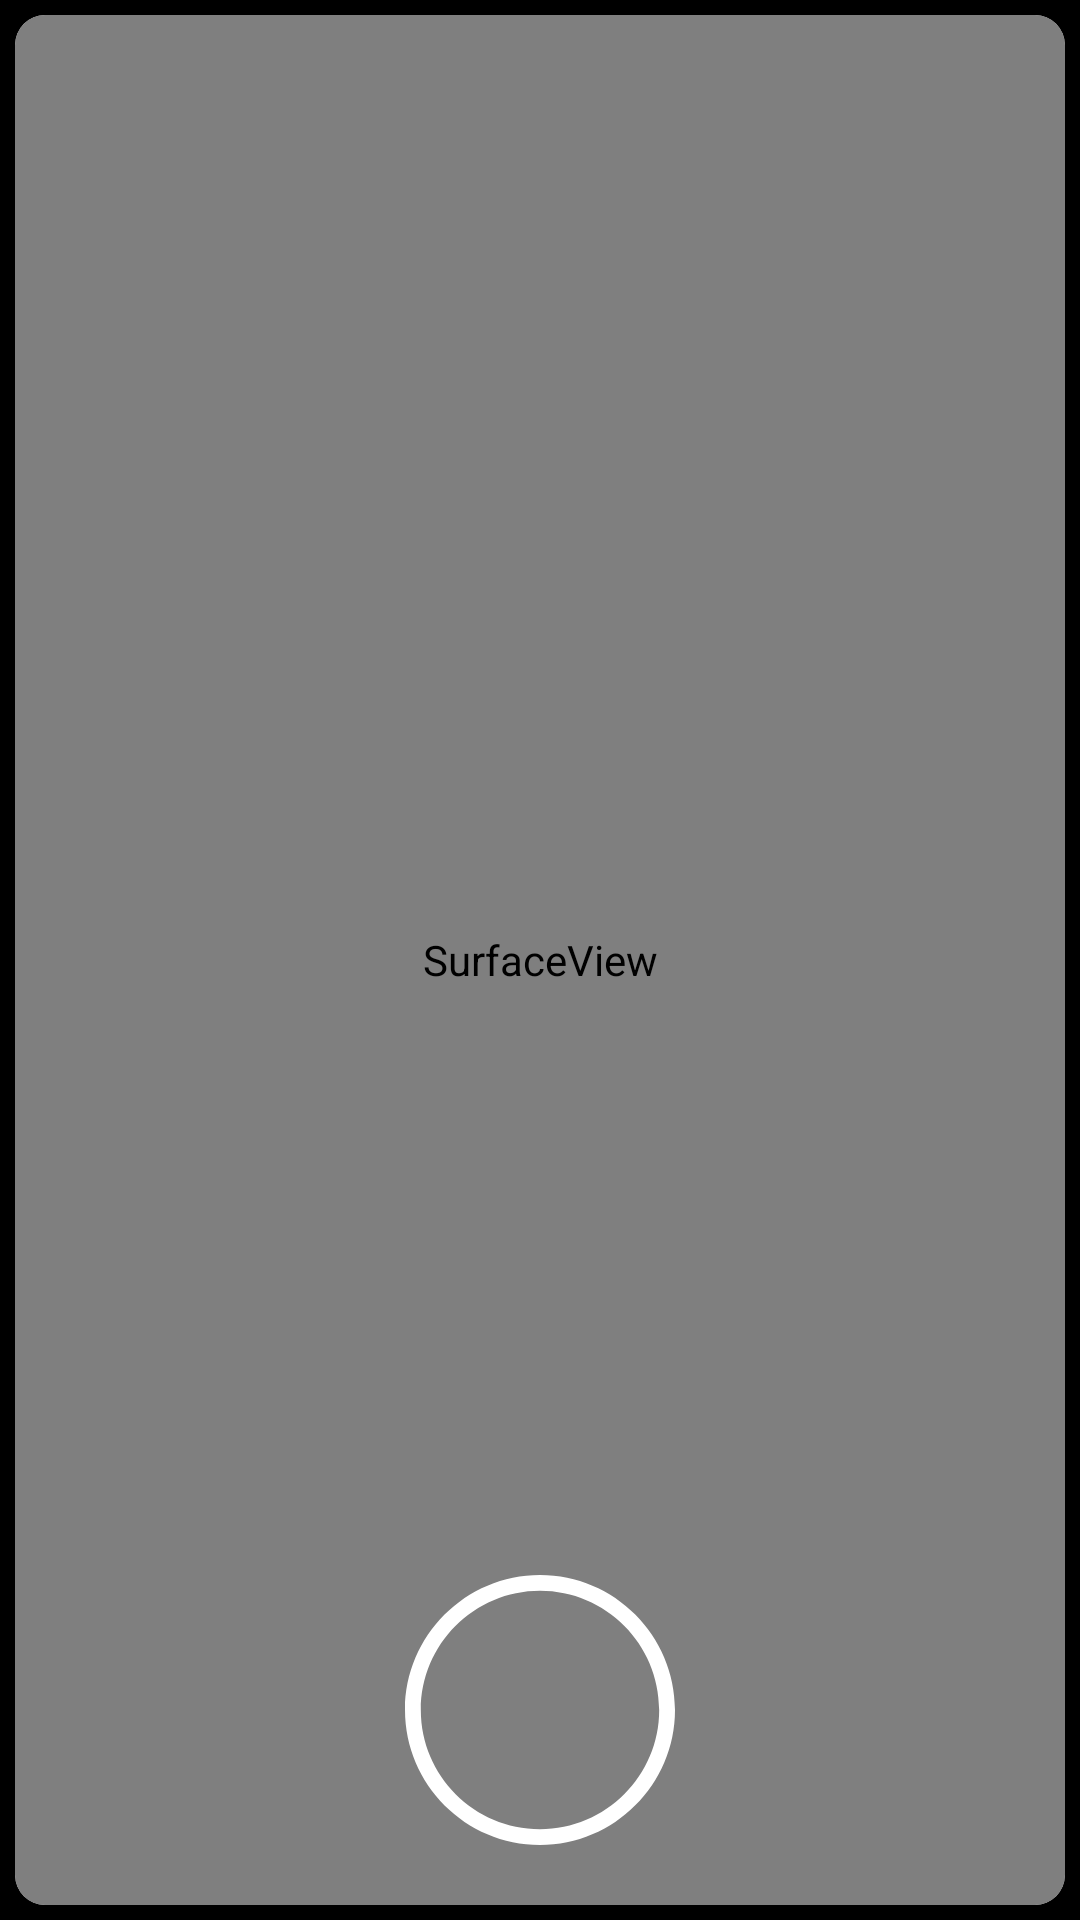

The Android layout XML behind this screen, and the referenced resources:
<!-- AndroidManifest.xml: application theme Theme.SnapchatClone -->
<!-- res/layout/fragment_camera.xml -->
<?xml version="1.0" encoding="utf-8"?>
<FrameLayout xmlns:android="http://schemas.android.com/apk/res/android"
    xmlns:app="http://schemas.android.com/apk/res-auto"
    xmlns:tools="http://schemas.android.com/tools"
    android:layout_width="match_parent"
    android:layout_height="match_parent"
    android:background="#000000"
    android:gravity="center"
    android:orientation="vertical"
    tools:context=".chat_fragment">

    <androidx.cardview.widget.CardView
        android:layout_width="match_parent"
        android:layout_height="match_parent"
        android:layout_margin="5dp"
        app:cardCornerRadius="10dp">
        <SurfaceView
            android:layout_width="match_parent"
            android:layout_height="match_parent"
            android:id="@+id/surfaceview"/>

        <ImageView
            android:id="@+id/capture"
            android:layout_width="90dp"
            android:layout_height="90dp"
            android:layout_gravity="bottom|center"
            android:layout_marginBottom="20dp"
            app:srcCompat="@drawable/ic_dry_clean" />
    </androidx.cardview.widget.CardView>

</FrameLayout>
<!-- resources referenced by this layout -->
<resources>
  <!-- drawable ic_dry_clean (drawable) -->
  <vector xmlns:android="http://schemas.android.com/apk/res/android"
      android:width="512dp"
      android:height="512dp"
      android:viewportWidth="512"
      android:viewportHeight="512">
    <path
        android:fillColor="#FFFFFF"
        android:pathData="M256,0C115.03,0 0,115.05 0,256c0,140.97 115.05,256 256,256c140.97,0 256,-115.05 256,-256C512,115.03 396.95,0 256,0zM256,482C131.383,482 30,380.617 30,256S131.383,30 256,30s226,101.383 226,226S380.617,482 256,482z"/>
  </vector>
  <style name="Theme.SnapchatClone" parent="Theme.MaterialComponents.DayNight.NoActionBar">
          
          <item name="colorPrimary">@color/purple_500</item>
          <item name="colorPrimaryVariant">@color/purple_700</item>
          <item name="colorOnPrimary">@color/white</item>
          
          <item name="colorSecondary">@color/teal_200</item>
          <item name="colorSecondaryVariant">@color/teal_700</item>
          <item name="colorOnSecondary">@color/black</item>
          
          <item name="android:statusBarColor" tools:targetApi="l">?attr/colorPrimaryVariant</item>
          
      </style>
  <color name="purple_500">#FF6200EE</color>
  <color name="purple_700">#FF3700B3</color>
  <color name="white">#FFFFFFFF</color>
  <color name="teal_200">#FF03DAC5</color>
  <color name="teal_700">#FF018786</color>
  <color name="black">#FF000000</color>
</resources>
